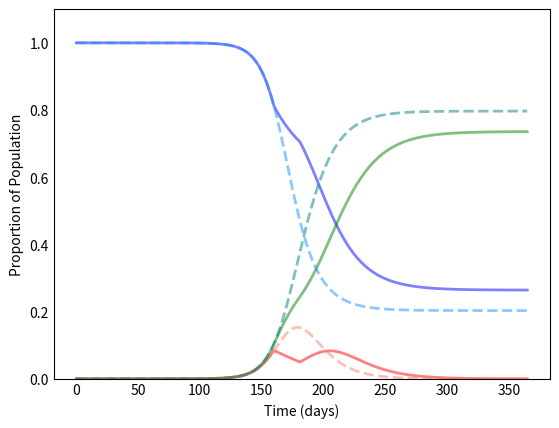

This figure's Python source: (Note: this script raises an exception after producing the figure.)
import numpy as np
from scipy.integrate import odeint
import matplotlib.pyplot as plt
from pylab import *

#Defining Initial conditions
#----------------------------------------------------#
n = 68E6 #Total population GM = 1000

I0 = 1 #GM = 1
#Initial number of infected people
R0 = 0 #Initial number of recovered people GM = 0

#Everyone else 'S0', ie susceptable to infection initially
S0 = n - I0 - R0 

i = 0.2 #Infection rate GM = 0.2
r = 1/10 #Recovery rate (1/days) GM = 1/10
#----------------------------------------------------#

oDays = 365 #All time 
t0 = np.linspace(0, oDays, oDays)
lStart = 160 #Lockdown start day
lLength = 20 #Lockdown end day

def timespace (oDays, lStart, lLength):
    tVT = np.linspace(0, lStart, lStart + 1)
    lckDwn = np.linspace(lStart, lStart + lLength + 1 , lLength + 2)
    aLckDwn = np.linspace(lStart + lLength + 1, oDays, oDays - (lStart + lLength))
    return tVT, lckDwn, aLckDwn
    #print(tVT)
    #print(lckDwn)
    #print(aLckDwn)
t1, t2, t3 = timespace(oDays, lStart, lLength)

#print(t1, t2, t3)

def modelSIR(y, t, n, i, r):
    S, I, R = y
    R = 0.1
    dSdt = - i*S*I/n  #Susceptible model
    dIdt = i*S*I/n-r*I #Infection model
    dRdt = r*I #Infection model
    return dSdt, dIdt, dRdt


#Initial conditions vector
iCV1 = S0, I0, R0

solnU = soln1 = odeint(modelSIR, iCV1, t0, args = (n, i, r))
SU, IU, RU = solnU.T

#integrating SIR equations over time grid
soln1 = odeint(modelSIR, iCV1, t1, args = (n, i, r))
S1, I1, R1 = soln1.T

iCV2 = S1[-1], I1[-1], R1[-1]
iL = 0.5*i #Transmission rate in lockdown
soln2 = odeint(modelSIR, iCV2, t2, args = (n, iL, r))
S2, I2, R2 = soln2.T

iCV3 = S2[-1], I2[-1], R2[-1]
soln3 = odeint(modelSIR, iCV3, t3, args = (n, i, r))
S3, I3, R3 = soln3.T



#defining Recovery function

lab = [
    "Population: {}, ".format(n), 
    "S_0: {}, ".format(S0),
    "I_0: {}, ".format(I0),
    "R_0: {}, ".format(R0),
    "Infection Rate: {}, ".format(i),
    "Recovery Rate: {} ".format(r)
    ]
    
lab = ''.join(lab)

fig = plt.figure(facecolor='w')
ax = fig.add_subplot(111, axisbelow=True)

def grph(t, S, I, R):
    ax.plot(t, S/n, 'b', alpha=0.5, lw=2, label='Susceptible w/ Lockdown')
    ax.plot(t, I/n, 'r', alpha=0.5, lw=2, label='Infected w/ Lockdown')
    ax.plot(t, R/n, 'g', alpha=0.5, lw=2, label='Recovered w/ Lockdown')

print(S1, S2, S3)

print(type(S1))

#S = np.ndarray.astype(dtype, S1, S2)
S = np.append(np.append(S1, S2), S3)
I = np.append(np.append(I1, I2), I3)
R = np.append(np.append(R1, R2), R3)

t00 = np.append(np.append(t1, t2), t3)

grph(t00, S, I, R)
#grph(t2, S2, I2, R2)
#grph(t3, S3, I3, R3)

#Graphing unchanged pandemic
ax.plot(t0, SU/n, 'dodgerblue', ls = 'dashed',  alpha=0.5, lw=2, label='Susceptible')
ax.plot(t0, IU/n, 'salmon', ls = 'dashed',  alpha=0.5, lw=2, label='Infected')
ax.plot(t0, RU/n, 'teal', ls = 'dashed',  alpha=0.5, lw=2, label='Recovered')


I = list(I1) + list(I2) +list(I3)

with open('listfile.txt', 'w') as filehandle:
    for listitem in I:
        filehandle.write('%s\n' % listitem)

ax.set_xlabel('Time (days)')
ax.set_ylabel('Proportion of Population')
ax.set_ylim(0,1.1)
ax.yaxis.set_tick_params(length=0)
ax.xaxis.set_tick_params(length=0)
ax.grid(b=True, which='major', c='w', lw=2, ls='-')
legend1 = ax.legend()
ax.annotate(lab, xy=(0, 1), xycoords='axes fraction')
legend1.get_frame().set_alpha(0.5)
for spine in ('top', 'right', 'bottom', 'left'):
    ax.spines[spine].set_visible(False)
plt.show()
